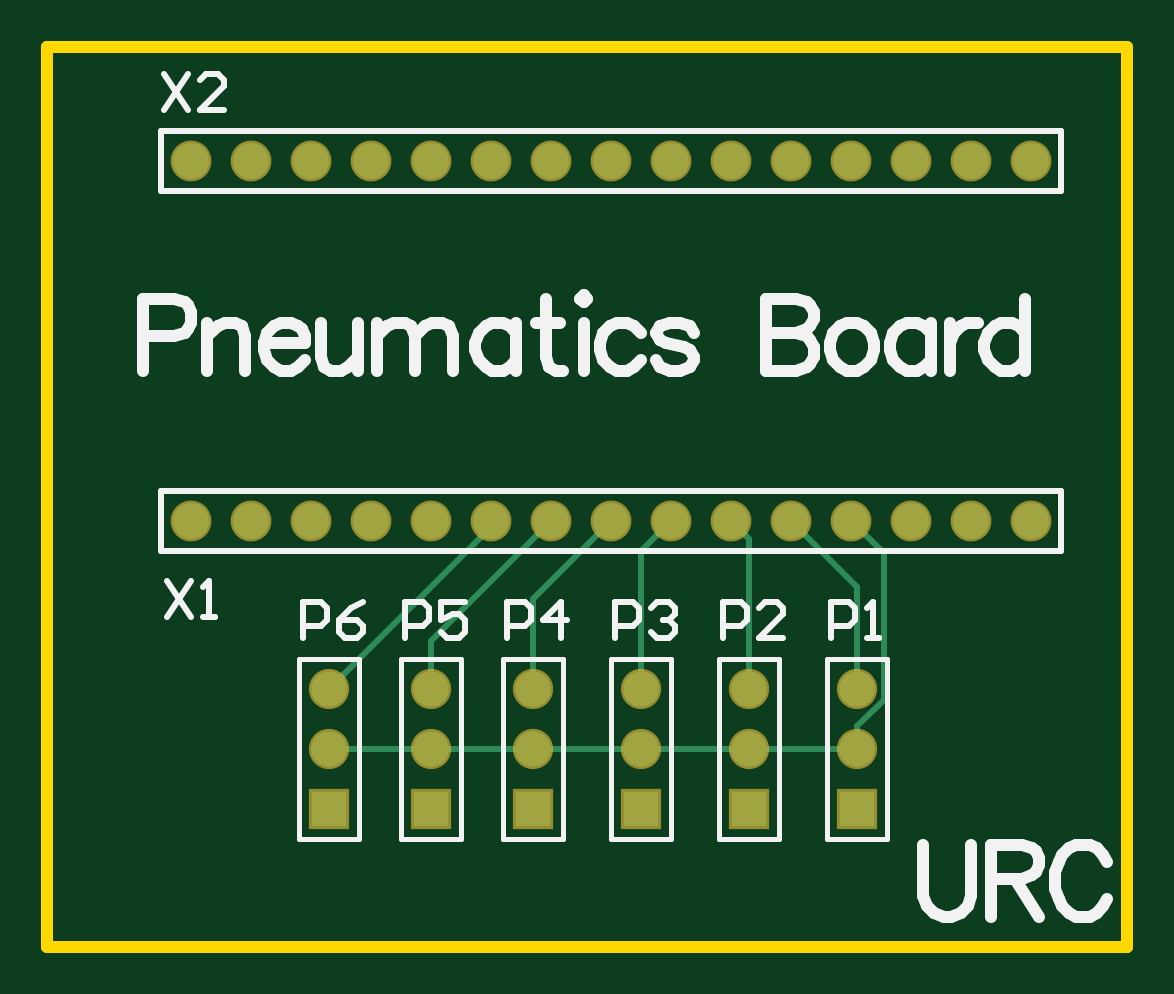
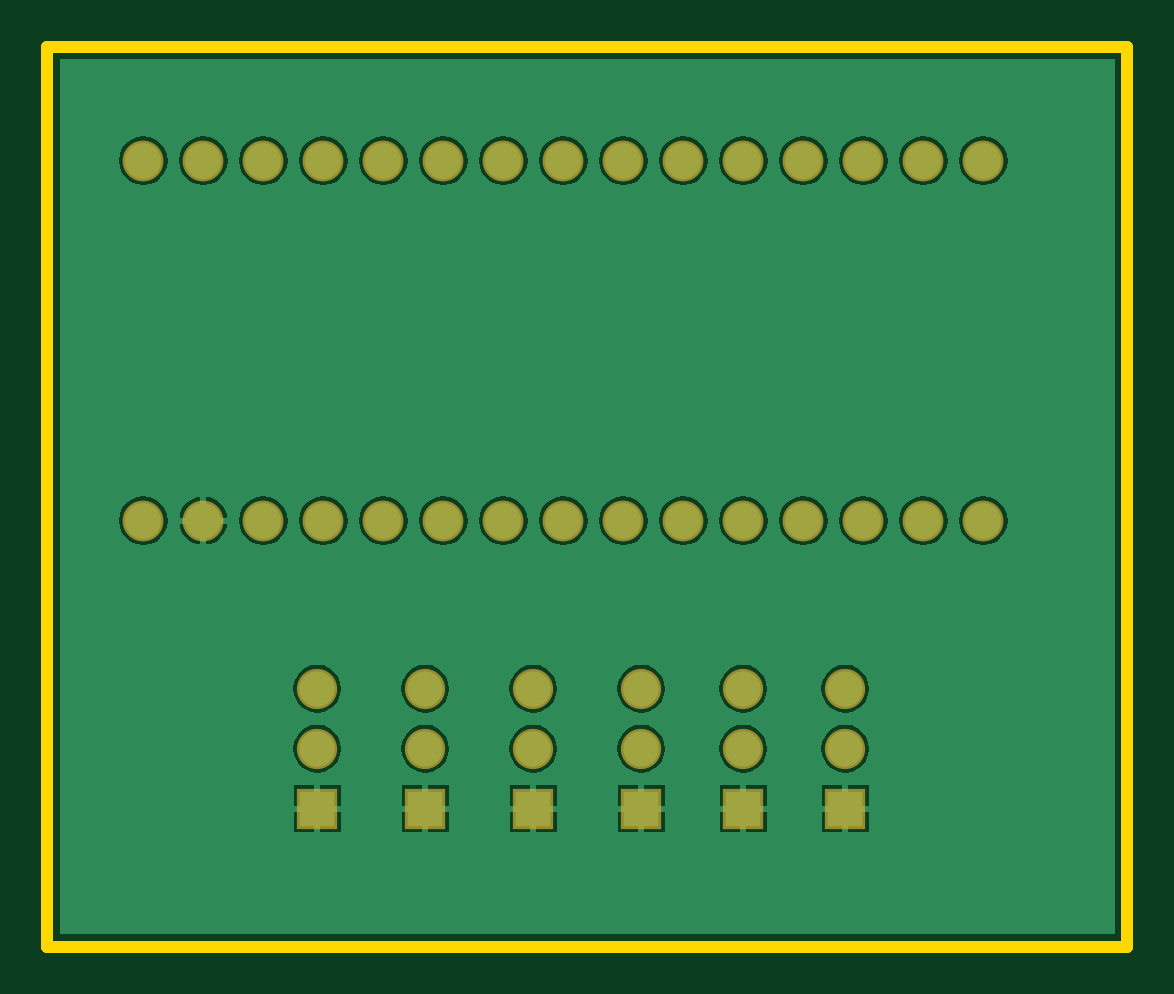
Circuit board: 6 layer files. Board 45.7 x 38.1 mm.
- bottom_copper: Pneumatics Board.GBL (21375 bytes)
- bottom_mask: Pneumatics Board.GBS (1029 bytes)
- outline: Pneumatics Board.GKO (175 bytes)
- top_copper: Pneumatics Board.GTL (1488 bytes)
- top_silk: Pneumatics Board.GTO (6105 bytes)
- top_mask: Pneumatics Board.GTS (1028 bytes)

=== bottom_copper: Pneumatics Board.GBL (21375 bytes, source omitted) ===
=== bottom_mask: Pneumatics Board.GBS ===
G04 Layer_Color=16711935*
%FSLAX24Y24*%
%MOIN*%
G70*
G01*
G75*
%ADD16C,0.0680*%
%ADD17R,0.0671X0.0671*%
%ADD18C,0.0671*%
D16*
X2400Y13100D02*
D03*
X3400D02*
D03*
X4400D02*
D03*
X5400D02*
D03*
X6400D02*
D03*
X7400D02*
D03*
X8400D02*
D03*
X9400D02*
D03*
X10400D02*
D03*
X11400D02*
D03*
X12400D02*
D03*
X13400D02*
D03*
X15400D02*
D03*
X16400D02*
D03*
X14400D02*
D03*
X16400Y7100D02*
D03*
X15400D02*
D03*
X14400D02*
D03*
X13400D02*
D03*
X12400D02*
D03*
X11400D02*
D03*
X10400D02*
D03*
X9400D02*
D03*
X8400D02*
D03*
X7400D02*
D03*
X6400D02*
D03*
X5400D02*
D03*
X3400D02*
D03*
X2400D02*
D03*
X4400D02*
D03*
D17*
X8100Y2300D02*
D03*
X6400D02*
D03*
X4700D02*
D03*
X11700D02*
D03*
X9900D02*
D03*
X13500D02*
D03*
D18*
X8100Y3300D02*
D03*
Y4300D02*
D03*
X6400Y3300D02*
D03*
Y4300D02*
D03*
X4700Y3300D02*
D03*
Y4300D02*
D03*
X11700Y3300D02*
D03*
Y4300D02*
D03*
X9900Y3300D02*
D03*
Y4300D02*
D03*
X13500D02*
D03*
Y3300D02*
D03*
M02*

=== outline: Pneumatics Board.GKO ===
G04 Layer_Color=16711935*
%FSLAX24Y24*%
%MOIN*%
G70*
G01*
G75*
%ADD15C,0.0200*%
D15*
X0Y0D02*
Y15000D01*
X18000D01*
Y0D02*
Y15000D01*
X0Y0D02*
X18000D01*
M02*

=== top_copper: Pneumatics Board.GTL ===
G04 Layer_Physical_Order=1*
G04 Layer_Color=255*
%FSLAX24Y24*%
%MOIN*%
G70*
G01*
G75*
%ADD10C,0.0100*%
%ADD11C,0.0600*%
%ADD12R,0.0591X0.0591*%
%ADD13C,0.0591*%
D10*
X4700Y3300D02*
X11700D01*
X13450D01*
X13500D02*
Y3670D01*
X13945Y4116D01*
Y6555D01*
X13400Y7100D02*
X13945Y6555D01*
X13500Y4300D02*
Y6000D01*
X12400Y7100D02*
X13500Y6000D01*
X11700Y4300D02*
Y6800D01*
X11400Y7100D02*
X11700Y6800D01*
X9900Y4300D02*
Y6600D01*
X10400Y7100D01*
X8100Y4300D02*
Y5800D01*
X9400Y7100D01*
X6400Y4300D02*
Y5100D01*
X8400Y7100D01*
X4700Y4300D02*
X7400Y7000D01*
D11*
X2400Y13100D02*
D03*
X3400D02*
D03*
X4400D02*
D03*
X5400D02*
D03*
X6400D02*
D03*
X7400D02*
D03*
X8400D02*
D03*
X9400D02*
D03*
X10400D02*
D03*
X11400D02*
D03*
X12400D02*
D03*
X13400D02*
D03*
X15400D02*
D03*
X16400D02*
D03*
X14400D02*
D03*
X16400Y7100D02*
D03*
X15400D02*
D03*
X14400D02*
D03*
X13400D02*
D03*
X12400D02*
D03*
X11400D02*
D03*
X10400D02*
D03*
X9400D02*
D03*
X8400D02*
D03*
X7400D02*
D03*
X6400D02*
D03*
X5400D02*
D03*
X3400D02*
D03*
X2400D02*
D03*
X4400D02*
D03*
D12*
X8100Y2300D02*
D03*
X6400D02*
D03*
X4700D02*
D03*
X11700D02*
D03*
X9900D02*
D03*
X13500D02*
D03*
D13*
X8100Y3300D02*
D03*
Y4300D02*
D03*
X6400Y3300D02*
D03*
Y4300D02*
D03*
X4700Y3300D02*
D03*
Y4300D02*
D03*
X11700Y3300D02*
D03*
Y4300D02*
D03*
X9900Y3300D02*
D03*
Y4300D02*
D03*
X13500D02*
D03*
Y3300D02*
D03*
M02*

=== top_silk: Pneumatics Board.GTO ===
G04 Layer_Color=65535*
%FSLAX24Y24*%
%MOIN*%
G70*
G01*
G75*
%ADD10C,0.0100*%
%ADD14C,0.0079*%
%ADD15C,0.0200*%
D10*
X16900Y12600D02*
Y13600D01*
X1900D02*
X16900D01*
X1900Y12600D02*
Y13600D01*
Y12600D02*
X16900D01*
X1900Y6600D02*
Y7600D01*
Y6600D02*
X16900D01*
Y7600D01*
X1900D02*
X16900D01*
X1950Y14550D02*
X2350Y13950D01*
Y14550D02*
X1950Y13950D01*
X2950D02*
X2550D01*
X2950Y14350D01*
Y14450D01*
X2850Y14550D01*
X2650D01*
X2550Y14450D01*
X2000Y6100D02*
X2400Y5500D01*
Y6100D02*
X2000Y5500D01*
X2600D02*
X2800D01*
X2700D01*
Y6100D01*
X2600Y6000D01*
X4265Y5135D02*
Y5735D01*
X4565D01*
X4665Y5635D01*
Y5435D01*
X4565Y5335D01*
X4265D01*
X5265Y5735D02*
X5065Y5635D01*
X4865Y5435D01*
Y5235D01*
X4965Y5135D01*
X5165D01*
X5265Y5235D01*
Y5335D01*
X5165Y5435D01*
X4865D01*
X5965Y5135D02*
Y5735D01*
X6265D01*
X6365Y5635D01*
Y5435D01*
X6265Y5335D01*
X5965D01*
X6965Y5735D02*
X6565D01*
Y5435D01*
X6765Y5535D01*
X6865D01*
X6965Y5435D01*
Y5235D01*
X6865Y5135D01*
X6665D01*
X6565Y5235D01*
X7665Y5135D02*
Y5735D01*
X7965D01*
X8065Y5635D01*
Y5435D01*
X7965Y5335D01*
X7665D01*
X8565Y5135D02*
Y5735D01*
X8265Y5435D01*
X8665D01*
X11260Y5140D02*
Y5740D01*
X11560D01*
X11660Y5640D01*
Y5440D01*
X11560Y5340D01*
X11260D01*
X12260Y5140D02*
X11860D01*
X12260Y5540D01*
Y5640D01*
X12160Y5740D01*
X11960D01*
X11860Y5640D01*
X9465Y5135D02*
Y5735D01*
X9765D01*
X9865Y5635D01*
Y5435D01*
X9765Y5335D01*
X9465D01*
X10065Y5635D02*
X10165Y5735D01*
X10365D01*
X10465Y5635D01*
Y5535D01*
X10365Y5435D01*
X10265D01*
X10365D01*
X10465Y5335D01*
Y5235D01*
X10365Y5135D01*
X10165D01*
X10065Y5235D01*
X13060Y5140D02*
Y5740D01*
X13360D01*
X13460Y5640D01*
Y5440D01*
X13360Y5340D01*
X13060D01*
X13660Y5140D02*
X13860D01*
X13760D01*
Y5740D01*
X13660Y5640D01*
D14*
X8600Y1800D02*
Y4800D01*
X7600D02*
X8600D01*
X7600Y1800D02*
Y4800D01*
Y1800D02*
X8600D01*
X6900D02*
Y4800D01*
X5900D02*
X6900D01*
X5900Y1800D02*
Y4800D01*
Y1800D02*
X6900D01*
X5200D02*
Y4800D01*
X4200D02*
X5200D01*
X4200Y1800D02*
Y4800D01*
Y1800D02*
X5200D01*
X12200D02*
Y4800D01*
X11200D02*
X12200D01*
X11200Y1800D02*
Y4800D01*
Y1800D02*
X12200D01*
X10400D02*
Y4800D01*
X9400D02*
X10400D01*
X9400Y1800D02*
Y4800D01*
Y1800D02*
X10400D01*
X13000D02*
X14000D01*
X13000D02*
Y4800D01*
X14000D01*
Y1800D02*
Y4800D01*
D15*
X1600Y10171D02*
X2114D01*
X2286Y10228D01*
X2343Y10286D01*
X2400Y10400D01*
Y10571D01*
X2343Y10685D01*
X2286Y10743D01*
X2114Y10800D01*
X1600D01*
Y9600D01*
X2668Y10400D02*
Y9600D01*
Y10171D02*
X2840Y10343D01*
X2954Y10400D01*
X3125D01*
X3240Y10343D01*
X3297Y10171D01*
Y9600D01*
X3611Y10057D02*
X4297D01*
Y10171D01*
X4239Y10286D01*
X4182Y10343D01*
X4068Y10400D01*
X3897D01*
X3782Y10343D01*
X3668Y10228D01*
X3611Y10057D01*
Y9943D01*
X3668Y9771D01*
X3782Y9657D01*
X3897Y9600D01*
X4068D01*
X4182Y9657D01*
X4297Y9771D01*
X4554Y10400D02*
Y9829D01*
X4611Y9657D01*
X4725Y9600D01*
X4896D01*
X5011Y9657D01*
X5182Y9829D01*
Y10400D02*
Y9600D01*
X5496Y10400D02*
Y9600D01*
Y10171D02*
X5668Y10343D01*
X5782Y10400D01*
X5953D01*
X6068Y10343D01*
X6125Y10171D01*
Y9600D01*
Y10171D02*
X6296Y10343D01*
X6410Y10400D01*
X6582D01*
X6696Y10343D01*
X6753Y10171D01*
Y9600D01*
X7816Y10400D02*
Y9600D01*
Y10228D02*
X7702Y10343D01*
X7587Y10400D01*
X7416D01*
X7302Y10343D01*
X7187Y10228D01*
X7130Y10057D01*
Y9943D01*
X7187Y9771D01*
X7302Y9657D01*
X7416Y9600D01*
X7587D01*
X7702Y9657D01*
X7816Y9771D01*
X8307Y10800D02*
Y9829D01*
X8364Y9657D01*
X8479Y9600D01*
X8593D01*
X8136Y10400D02*
X8536D01*
X8878Y10800D02*
X8936Y10743D01*
X8993Y10800D01*
X8936Y10857D01*
X8878Y10800D01*
X8936Y10400D02*
Y9600D01*
X9890Y10228D02*
X9775Y10343D01*
X9661Y10400D01*
X9490D01*
X9375Y10343D01*
X9261Y10228D01*
X9204Y10057D01*
Y9943D01*
X9261Y9771D01*
X9375Y9657D01*
X9490Y9600D01*
X9661D01*
X9775Y9657D01*
X9890Y9771D01*
X10775Y10228D02*
X10718Y10343D01*
X10547Y10400D01*
X10375D01*
X10204Y10343D01*
X10147Y10228D01*
X10204Y10114D01*
X10318Y10057D01*
X10604Y10000D01*
X10718Y9943D01*
X10775Y9829D01*
Y9771D01*
X10718Y9657D01*
X10547Y9600D01*
X10375D01*
X10204Y9657D01*
X10147Y9771D01*
X11969Y10800D02*
Y9600D01*
Y10800D02*
X12483D01*
X12655Y10743D01*
X12712Y10685D01*
X12769Y10571D01*
Y10457D01*
X12712Y10343D01*
X12655Y10286D01*
X12483Y10228D01*
X11969D02*
X12483D01*
X12655Y10171D01*
X12712Y10114D01*
X12769Y10000D01*
Y9829D01*
X12712Y9714D01*
X12655Y9657D01*
X12483Y9600D01*
X11969D01*
X13323Y10400D02*
X13209Y10343D01*
X13095Y10228D01*
X13038Y10057D01*
Y9943D01*
X13095Y9771D01*
X13209Y9657D01*
X13323Y9600D01*
X13495D01*
X13609Y9657D01*
X13723Y9771D01*
X13780Y9943D01*
Y10057D01*
X13723Y10228D01*
X13609Y10343D01*
X13495Y10400D01*
X13323D01*
X14729D02*
Y9600D01*
Y10228D02*
X14614Y10343D01*
X14500Y10400D01*
X14329D01*
X14214Y10343D01*
X14100Y10228D01*
X14043Y10057D01*
Y9943D01*
X14100Y9771D01*
X14214Y9657D01*
X14329Y9600D01*
X14500D01*
X14614Y9657D01*
X14729Y9771D01*
X15049Y10400D02*
Y9600D01*
Y10057D02*
X15106Y10228D01*
X15220Y10343D01*
X15334Y10400D01*
X15506D01*
X16300Y10800D02*
Y9600D01*
Y10228D02*
X16185Y10343D01*
X16071Y10400D01*
X15900D01*
X15786Y10343D01*
X15671Y10228D01*
X15614Y10057D01*
Y9943D01*
X15671Y9771D01*
X15786Y9657D01*
X15900Y9600D01*
X16071D01*
X16185Y9657D01*
X16300Y9771D01*
X14600Y1700D02*
Y843D01*
X14657Y671D01*
X14771Y557D01*
X14943Y500D01*
X15057D01*
X15228Y557D01*
X15343Y671D01*
X15400Y843D01*
Y1700D01*
X15731D02*
Y500D01*
Y1700D02*
X16245D01*
X16417Y1643D01*
X16474Y1585D01*
X16531Y1471D01*
Y1357D01*
X16474Y1243D01*
X16417Y1186D01*
X16245Y1128D01*
X15731D01*
X16131D02*
X16531Y500D01*
X17656Y1414D02*
X17599Y1528D01*
X17485Y1643D01*
X17371Y1700D01*
X17142D01*
X17028Y1643D01*
X16914Y1528D01*
X16857Y1414D01*
X16800Y1243D01*
Y957D01*
X16857Y786D01*
X16914Y671D01*
X17028Y557D01*
X17142Y500D01*
X17371D01*
X17485Y557D01*
X17599Y671D01*
X17656Y786D01*
M02*

=== top_mask: Pneumatics Board.GTS ===
G04 Layer_Color=8388736*
%FSLAX24Y24*%
%MOIN*%
G70*
G01*
G75*
%ADD16C,0.0680*%
%ADD17R,0.0671X0.0671*%
%ADD18C,0.0671*%
D16*
X2400Y13100D02*
D03*
X3400D02*
D03*
X4400D02*
D03*
X5400D02*
D03*
X6400D02*
D03*
X7400D02*
D03*
X8400D02*
D03*
X9400D02*
D03*
X10400D02*
D03*
X11400D02*
D03*
X12400D02*
D03*
X13400D02*
D03*
X15400D02*
D03*
X16400D02*
D03*
X14400D02*
D03*
X16400Y7100D02*
D03*
X15400D02*
D03*
X14400D02*
D03*
X13400D02*
D03*
X12400D02*
D03*
X11400D02*
D03*
X10400D02*
D03*
X9400D02*
D03*
X8400D02*
D03*
X7400D02*
D03*
X6400D02*
D03*
X5400D02*
D03*
X3400D02*
D03*
X2400D02*
D03*
X4400D02*
D03*
D17*
X8100Y2300D02*
D03*
X6400D02*
D03*
X4700D02*
D03*
X11700D02*
D03*
X9900D02*
D03*
X13500D02*
D03*
D18*
X8100Y3300D02*
D03*
Y4300D02*
D03*
X6400Y3300D02*
D03*
Y4300D02*
D03*
X4700Y3300D02*
D03*
Y4300D02*
D03*
X11700Y3300D02*
D03*
Y4300D02*
D03*
X9900Y3300D02*
D03*
Y4300D02*
D03*
X13500D02*
D03*
Y3300D02*
D03*
M02*

